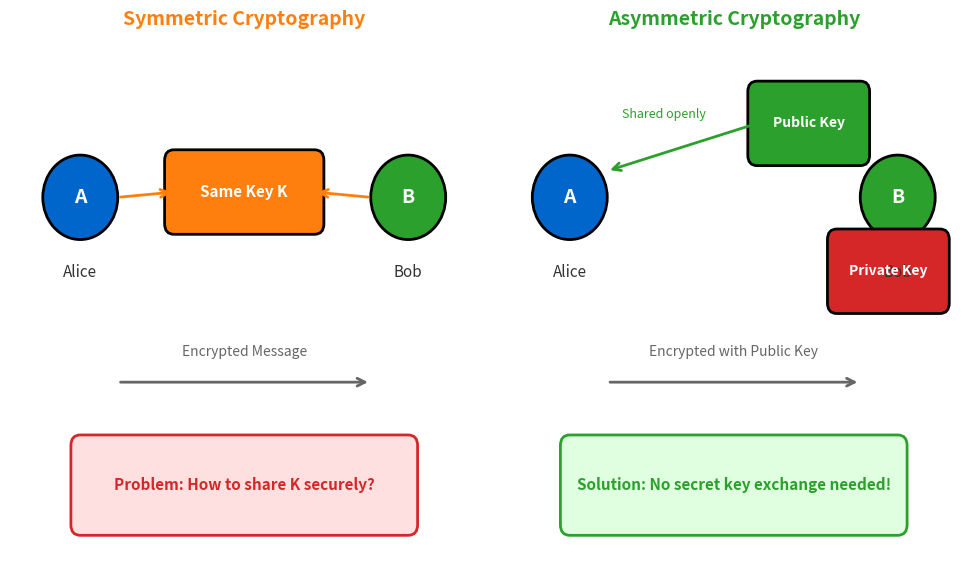

Reproduce this figure in Python. (Note: this script raises an exception after producing the figure.)
"""
Symmetric vs Asymmetric Cryptography Comparison
Visual comparison of the two cryptographic approaches
"""

import matplotlib.pyplot as plt
import matplotlib.patches as patches
from matplotlib.patches import FancyBboxPatch, FancyArrowPatch, Circle
import numpy as np
from pathlib import Path

CHART_METADATA = {
    'title': 'Symmetric vs Asymmetric Cryptography',
    'url': 'https://github.com/Digital-AI-Finance/Blockchain_Crypto/tree/main/Module_A_Blockchain_Foundations/L05_Public_Key_Cryptography/charts/01_symmetric_vs_asymmetric'
}

plt.rcParams.update({
    'font.size': 14,
    'axes.labelsize': 14,
    'axes.titlesize': 16,
    'xtick.labelsize': 12,
    'ytick.labelsize': 12,
    'legend.fontsize': 12,
    'figure.figsize': (10, 6),
    'figure.dpi': 150
})

MLPURPLE = '#3333B2'
MLBLUE = '#0066CC'
MLORANGE = '#FF7F0E'
MLGREEN = '#2CA02C'
MLRED = '#D62728'
MLLAVENDER = '#ADADE0'

fig, (ax1, ax2) = plt.subplots(1, 2, figsize=(10, 6))

# --- Symmetric Cryptography (left) ---
ax1.set_xlim(0, 1)
ax1.set_ylim(0, 1)
ax1.axis('off')
ax1.set_title('Symmetric Cryptography', fontsize=14, fontweight='bold', color=MLORANGE, pad=10)

# Alice
ax1.add_patch(Circle((0.15, 0.7), 0.08, facecolor=MLBLUE, edgecolor='black', linewidth=2))
ax1.text(0.15, 0.7, 'A', ha='center', va='center', fontsize=14, fontweight='bold', color='white')
ax1.text(0.15, 0.55, 'Alice', ha='center', fontsize=11, color='#333')

# Bob
ax1.add_patch(Circle((0.85, 0.7), 0.08, facecolor=MLGREEN, edgecolor='black', linewidth=2))
ax1.text(0.85, 0.7, 'B', ha='center', va='center', fontsize=14, fontweight='bold', color='white')
ax1.text(0.85, 0.55, 'Bob', ha='center', fontsize=11, color='#333')

# Same key for both
key_box = FancyBboxPatch((0.35, 0.65), 0.3, 0.12, boxstyle="round,pad=0.02",
                          facecolor=MLORANGE, edgecolor='black', linewidth=2)
ax1.add_patch(key_box)
ax1.text(0.5, 0.71, 'Same Key K', ha='center', va='center', fontsize=11, fontweight='bold', color='white')

# Arrows to key
ax1.annotate('', xy=(0.35, 0.71), xytext=(0.23, 0.7),
            arrowprops=dict(arrowstyle='->', color=MLORANGE, lw=2))
ax1.annotate('', xy=(0.65, 0.71), xytext=(0.77, 0.7),
            arrowprops=dict(arrowstyle='->', color=MLORANGE, lw=2))

# Message flow
ax1.annotate('', xy=(0.77, 0.35), xytext=(0.23, 0.35),
            arrowprops=dict(arrowstyle='->', color='#666', lw=2))
ax1.text(0.5, 0.40, 'Encrypted Message', ha='center', fontsize=10, color='#666')

# Problem box
prob_box = FancyBboxPatch((0.15, 0.08), 0.7, 0.15, boxstyle="round,pad=0.02",
                           facecolor='#FFE0E0', edgecolor=MLRED, linewidth=2)
ax1.add_patch(prob_box)
ax1.text(0.5, 0.155, 'Problem: How to share K securely?', ha='center', va='center',
        fontsize=11, color=MLRED, fontweight='bold')

# --- Asymmetric Cryptography (right) ---
ax2.set_xlim(0, 1)
ax2.set_ylim(0, 1)
ax2.axis('off')
ax2.set_title('Asymmetric Cryptography', fontsize=14, fontweight='bold', color=MLGREEN, pad=10)

# Alice
ax2.add_patch(Circle((0.15, 0.7), 0.08, facecolor=MLBLUE, edgecolor='black', linewidth=2))
ax2.text(0.15, 0.7, 'A', ha='center', va='center', fontsize=14, fontweight='bold', color='white')
ax2.text(0.15, 0.55, 'Alice', ha='center', fontsize=11, color='#333')

# Bob
ax2.add_patch(Circle((0.85, 0.7), 0.08, facecolor=MLGREEN, edgecolor='black', linewidth=2))
ax2.text(0.85, 0.7, 'B', ha='center', va='center', fontsize=14, fontweight='bold', color='white')
ax2.text(0.85, 0.55, 'Bob', ha='center', fontsize=11, color='#333')

# Bob's public key (shared)
pub_box = FancyBboxPatch((0.55, 0.78), 0.22, 0.12, boxstyle="round,pad=0.02",
                          facecolor=MLGREEN, edgecolor='black', linewidth=2)
ax2.add_patch(pub_box)
ax2.text(0.66, 0.84, 'Public Key', ha='center', va='center', fontsize=10, fontweight='bold', color='white')

# Bob's private key (secret)
priv_box = FancyBboxPatch((0.72, 0.50), 0.22, 0.12, boxstyle="round,pad=0.02",
                           facecolor=MLRED, edgecolor='black', linewidth=2)
ax2.add_patch(priv_box)
ax2.text(0.83, 0.56, 'Private Key', ha='center', va='center', fontsize=10, fontweight='bold', color='white')

# Arrow from public key to Alice
ax2.annotate('', xy=(0.23, 0.75), xytext=(0.55, 0.84),
            arrowprops=dict(arrowstyle='->', color=MLGREEN, lw=2))
ax2.text(0.35, 0.85, 'Shared openly', ha='center', fontsize=9, color=MLGREEN)

# Message flow
ax2.annotate('', xy=(0.77, 0.35), xytext=(0.23, 0.35),
            arrowprops=dict(arrowstyle='->', color='#666', lw=2))
ax2.text(0.5, 0.40, 'Encrypted with Public Key', ha='center', fontsize=10, color='#666')

# Solution box
sol_box = FancyBboxPatch((0.15, 0.08), 0.7, 0.15, boxstyle="round,pad=0.02",
                          facecolor='#E0FFE0', edgecolor=MLGREEN, linewidth=2)
ax2.add_patch(sol_box)
ax2.text(0.5, 0.155, 'Solution: No secret key exchange needed!', ha='center', va='center',
        fontsize=11, color=MLGREEN, fontweight='bold')

plt.tight_layout()

output_path = Path(__file__).parent / 'chart.pdf'
plt.savefig(output_path, bbox_inches='tight', dpi=300)
print(f"Chart saved to: {output_path.absolute()}")
plt.close()
